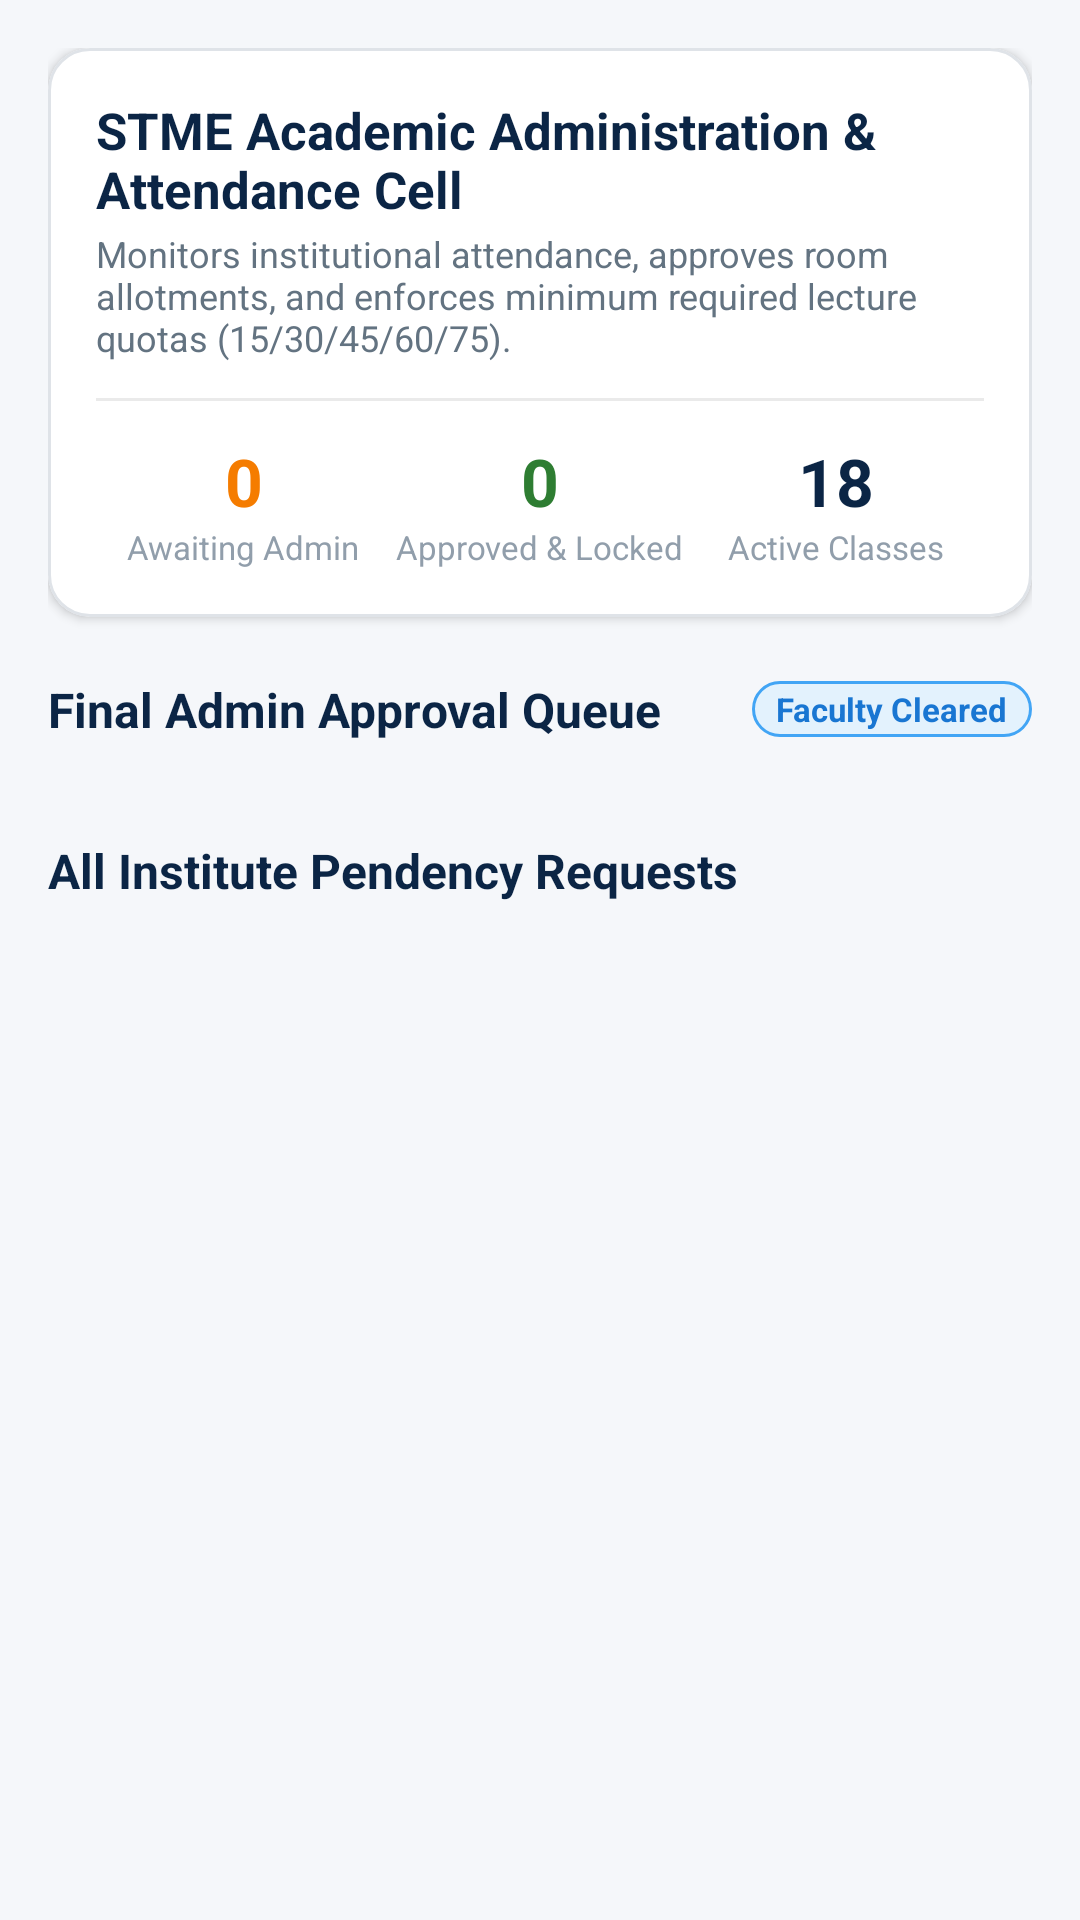

Produce the Android XML layout that renders to this screen, including the resource entries it uses.
<!-- AndroidManifest.xml: application theme Theme.NMIMSSTEMPendencyScheduler -->
<!-- res/layout/fragment_admin_dashboard.xml -->
<?xml version="1.0" encoding="utf-8"?>
<androidx.core.widget.NestedScrollView xmlns:android="http://schemas.android.com/apk/res/android"
    xmlns:app="http://schemas.android.com/apk/res-auto"
    android:layout_width="match_parent"
    android:layout_height="match_parent"
    android:fillViewport="true"
    android:background="@color/bg_light">

    <LinearLayout
        android:layout_width="match_parent"
        android:layout_height="wrap_content"
        android:orientation="vertical"
        android:padding="16dp">

        
        <com.google.android.material.card.MaterialCardView
            android:layout_width="match_parent"
            android:layout_height="wrap_content"
            app:cardCornerRadius="14dp"
            app:cardElevation="2dp"
            app:strokeWidth="1dp"
            app:strokeColor="@color/card_stroke"
            app:cardBackgroundColor="@color/surface_white">

            <LinearLayout
                android:layout_width="match_parent"
                android:layout_height="wrap_content"
                android:orientation="vertical"
                android:padding="16dp">

                <TextView
                    android:layout_width="wrap_content"
                    android:layout_height="wrap_content"
                    android:text="STME Academic Administration &amp; Attendance Cell"
                    android:textColor="@color/primary_navy"
                    android:textSize="17sp"
                    android:textStyle="bold" />

                <TextView
                    android:layout_width="wrap_content"
                    android:layout_height="wrap_content"
                    android:layout_marginTop="2dp"
                    android:text="Monitors institutional attendance, approves room allotments, and enforces minimum required lecture quotas (15/30/45/60/75)."
                    android:textColor="@color/text_secondary"
                    android:textSize="12sp" />

                <View
                    android:layout_width="match_parent"
                    android:layout_height="1dp"
                    android:background="#EAEAEA"
                    android:layout_marginTop="12dp"
                    android:layout_marginBottom="12dp" />

                
                <LinearLayout
                    android:layout_width="match_parent"
                    android:layout_height="wrap_content"
                    android:orientation="horizontal">

                    <LinearLayout
                        android:layout_width="0dp"
                        android:layout_height="wrap_content"
                        android:layout_weight="1"
                        android:gravity="center"
                        android:orientation="vertical">

                        <TextView
                            android:id="@+id/tv_admin_stat_pending"
                            android:layout_width="wrap_content"
                            android:layout_height="wrap_content"
                            android:text="0"
                            android:textColor="@color/status_pending"
                            android:textSize="22sp"
                            android:textStyle="bold" />

                        <TextView
                            android:layout_width="wrap_content"
                            android:layout_height="wrap_content"
                            android:text="Awaiting Admin"
                            android:textColor="@color/text_muted"
                            android:textSize="11sp" />
                    </LinearLayout>

                    <LinearLayout
                        android:layout_width="0dp"
                        android:layout_height="wrap_content"
                        android:layout_weight="1"
                        android:gravity="center"
                        android:orientation="vertical">

                        <TextView
                            android:id="@+id/tv_admin_stat_approved"
                            android:layout_width="wrap_content"
                            android:layout_height="wrap_content"
                            android:text="0"
                            android:textColor="@color/status_admin_approved"
                            android:textSize="22sp"
                            android:textStyle="bold" />

                        <TextView
                            android:layout_width="wrap_content"
                            android:layout_height="wrap_content"
                            android:text="Approved &amp; Locked"
                            android:textColor="@color/text_muted"
                            android:textSize="11sp" />
                    </LinearLayout>

                    <LinearLayout
                        android:layout_width="0dp"
                        android:layout_height="wrap_content"
                        android:layout_weight="1"
                        android:gravity="center"
                        android:orientation="vertical">

                        <TextView
                            android:id="@+id/tv_admin_stat_total"
                            android:layout_width="wrap_content"
                            android:layout_height="wrap_content"
                            android:text="18"
                            android:textColor="@color/primary_navy"
                            android:textSize="22sp"
                            android:textStyle="bold" />

                        <TextView
                            android:layout_width="wrap_content"
                            android:layout_height="wrap_content"
                            android:text="Active Classes"
                            android:textColor="@color/text_muted"
                            android:textSize="11sp" />
                    </LinearLayout>
                </LinearLayout>
            </LinearLayout>
        </com.google.android.material.card.MaterialCardView>

        
        <LinearLayout
            android:layout_width="match_parent"
            android:layout_height="wrap_content"
            android:layout_marginTop="20dp"
            android:gravity="center_vertical"
            android:orientation="horizontal">

            <TextView
                android:layout_width="0dp"
                android:layout_height="wrap_content"
                android:layout_weight="1"
                android:text="Final Admin Approval Queue"
                android:textColor="@color/primary_navy"
                android:textSize="16sp"
                android:textStyle="bold" />

            <TextView
                android:id="@+id/tv_admin_queue_badge"
                android:layout_width="wrap_content"
                android:layout_height="wrap_content"
                android:background="@drawable/bg_badge_faculty_approved"
                android:text="Faculty Cleared"
                android:textColor="@color/status_faculty_approved"
                android:textSize="11sp"
                android:textStyle="bold"
                android:paddingStart="8dp"
                android:paddingEnd="8dp"
                android:paddingTop="2dp"
                android:paddingBottom="2dp" />
        </LinearLayout>

        <androidx.recyclerview.widget.RecyclerView
            android:id="@+id/rv_admin_queue"
            android:layout_width="match_parent"
            android:layout_height="wrap_content"
            android:layout_marginTop="8dp"
            android:nestedScrollingEnabled="false" />

        <TextView
            android:id="@+id/tv_empty_admin_queue"
            android:layout_width="match_parent"
            android:layout_height="wrap_content"
            android:text="No requests currently awaiting admin clearance."
            android:textColor="@color/text_muted"
            android:textSize="13sp"
            android:gravity="center"
            android:padding="20dp"
            android:visibility="gone" />

        
        <TextView
            android:layout_width="wrap_content"
            android:layout_height="wrap_content"
            android:layout_marginTop="24dp"
            android:layout_marginBottom="8dp"
            android:text="All Institute Pendency Requests"
            android:textColor="@color/primary_navy"
            android:textSize="16sp"
            android:textStyle="bold" />

        <androidx.recyclerview.widget.RecyclerView
            android:id="@+id/rv_admin_all_requests"
            android:layout_width="match_parent"
            android:layout_height="wrap_content"
            android:nestedScrollingEnabled="false" />

    </LinearLayout>
</androidx.core.widget.NestedScrollView>
<!-- resources referenced by this layout -->
<resources>
  <color name="bg_light">#F5F7FA</color>
  <color name="card_stroke">#DFE3E8</color>
  <color name="primary_navy">#0B2545</color>
  <color name="status_admin_approved">#2E7D32</color>
  <color name="status_faculty_approved">#1976D2</color>
  <color name="status_pending">#F57C00</color>
  <color name="surface_white">#FFFFFF</color>
  <color name="text_muted">#919EAB</color>
  <color name="text_secondary">#637381</color>
  <!-- drawable bg_badge_faculty_approved (drawable) -->
  <?xml version="1.0" encoding="utf-8"?>
  <shape xmlns:android="http://schemas.android.com/apk/res/android"
      android:shape="rectangle">
      <solid android:color="#E3F2FD" />
      <stroke android:width="1dp" android:color="#42A5F5" />
      <corners android:radius="16dp" />
  </shape>
  <style name="Theme.NMIMSSTEMPendencyScheduler" parent="Theme.Material3.Light.NoActionBar">
          <item name="colorPrimary">@color/primary_navy</item>
          <item name="colorPrimaryDark">@color/primary_navy_dark</item>
          <item name="colorSecondary">@color/accent_crimson</item>
          <item name="colorTertiary">@color/accent_gold</item>
          <item name="android:statusBarColor">@color/primary_navy_dark</item>
          <item name="android:windowLightStatusBar">false</item>
          <item name="android:colorBackground">@color/bg_light</item>
      </style>
  <color name="primary_navy_dark">#061527</color>
  <color name="accent_crimson">#A51C30</color>
  <color name="accent_gold">#D4AF37</color>
</resources>
